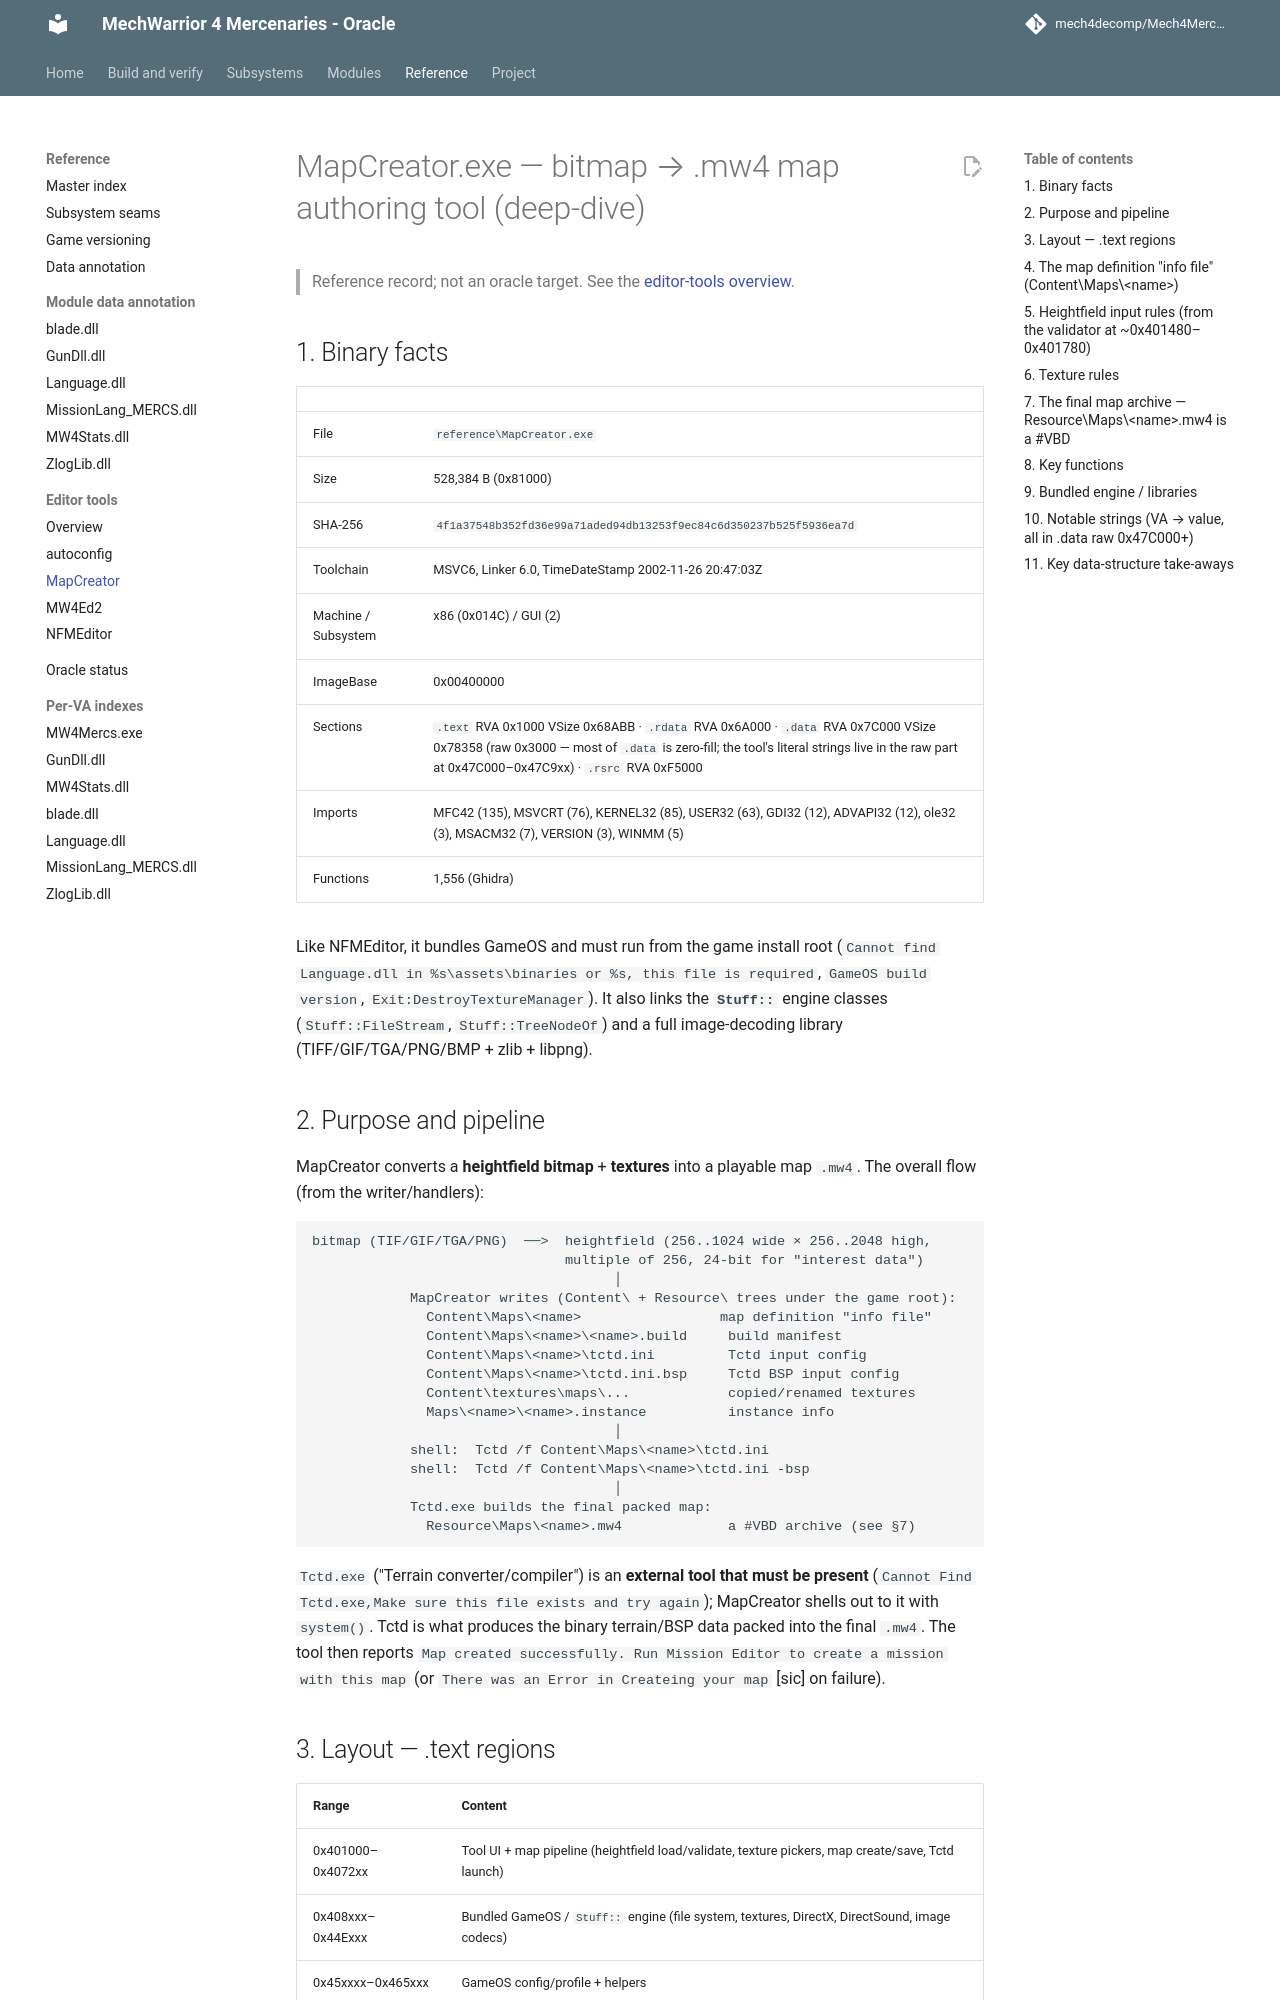

repository: mech4decomp/Mech4MercDecomp · page: editor_tools/mapcreator/index.html · generator: mkdocs

# MapCreator.exe — bitmap → .mw4 map authoring tool (deep-dive)

> Reference record; not an oracle target. See the [editor-tools overview](README.md).

## 1. Binary facts

| | |
|---|---|
| File | `reference\MapCreator.exe` |
| Size | 528,384 B (0x81000) |
| SHA-256 | `4f1a37548b352fd36e99a71aded94db13253f9ec84c6d350237b525f5936ea7d` |
| Toolchain | MSVC6, Linker 6.0, TimeDateStamp 2002-11-26 20:47:03Z |
| Machine / Subsystem | x86 (0x014C) / GUI (2) |
| ImageBase | 0x00400000 |
| Sections | `.text` RVA 0x1000 VSize 0x68ABB · `.rdata` RVA 0x6A000 · `.data` RVA 0x7C000 VSize 0x78358 (raw 0x3000 — most of `.data` is zero-fill; the tool's literal strings live in the raw part at 0x47C000–0x47C9xx) · `.rsrc` RVA 0xF5000 |
| Imports | MFC42 (135), MSVCRT (76), KERNEL32 (85), USER32 (63), GDI32 (12), ADVAPI32 (12), ole32 (3), MSACM32 (7), VERSION (3), WINMM (5) |
| Functions | 1,556 (Ghidra) |

Like NFMEditor, it bundles GameOS and must run from the game install root
(`Cannot find Language.dll in %s\assets\binaries or %s, this file is required`,
`GameOS build version`, `Exit:DestroyTextureManager`). It also links the
**`Stuff::`** engine classes (`Stuff::FileStream`, `Stuff::TreeNodeOf`) and a
full image-decoding library (TIFF/GIF/TGA/PNG/BMP + zlib + libpng).

## 2. Purpose and pipeline

MapCreator converts a **heightfield bitmap** + **textures** into a playable
map `.mw4`. The overall flow (from the writer/handlers):

```
bitmap (TIF/GIF/TGA/PNG)  ──>  heightfield (256..1024 wide × 256..2048 high,
                               multiple of 256, 24-bit for "interest data")
                                     │
            MapCreator writes (Content\ + Resource\ trees under the game root):
              Content\Maps\<name>                 map definition "info file"
              Content\Maps\<name>\<name>.build     build manifest
              Content\Maps\<name>\tctd.ini         Tctd input config
              Content\Maps\<name>\tctd.ini.bsp     Tctd BSP input config
              Content\textures\maps\...            copied/renamed textures
              Maps\<name>\<name>.instance          instance info
                                     │
            shell:  Tctd /f Content\Maps\<name>\tctd.ini
            shell:  Tctd /f Content\Maps\<name>\tctd.ini -bsp
                                     │
            Tctd.exe builds the final packed map:
              Resource\Maps\<name>.mw4             a #VBD archive (see §7)
```

`Tctd.exe` ("Terrain converter/compiler") is an **external tool that must be
present** (`Cannot Find Tctd.exe,Make sure this file exists and try again`);
MapCreator shells out to it with `system()`. Tctd is what produces the binary
terrain/BSP data packed into the final `.mw4`. The tool then reports
`Map created successfully. Run Mission Editor to create a mission with this map`
(or `There was an Error in Createing your map` [sic] on failure).
